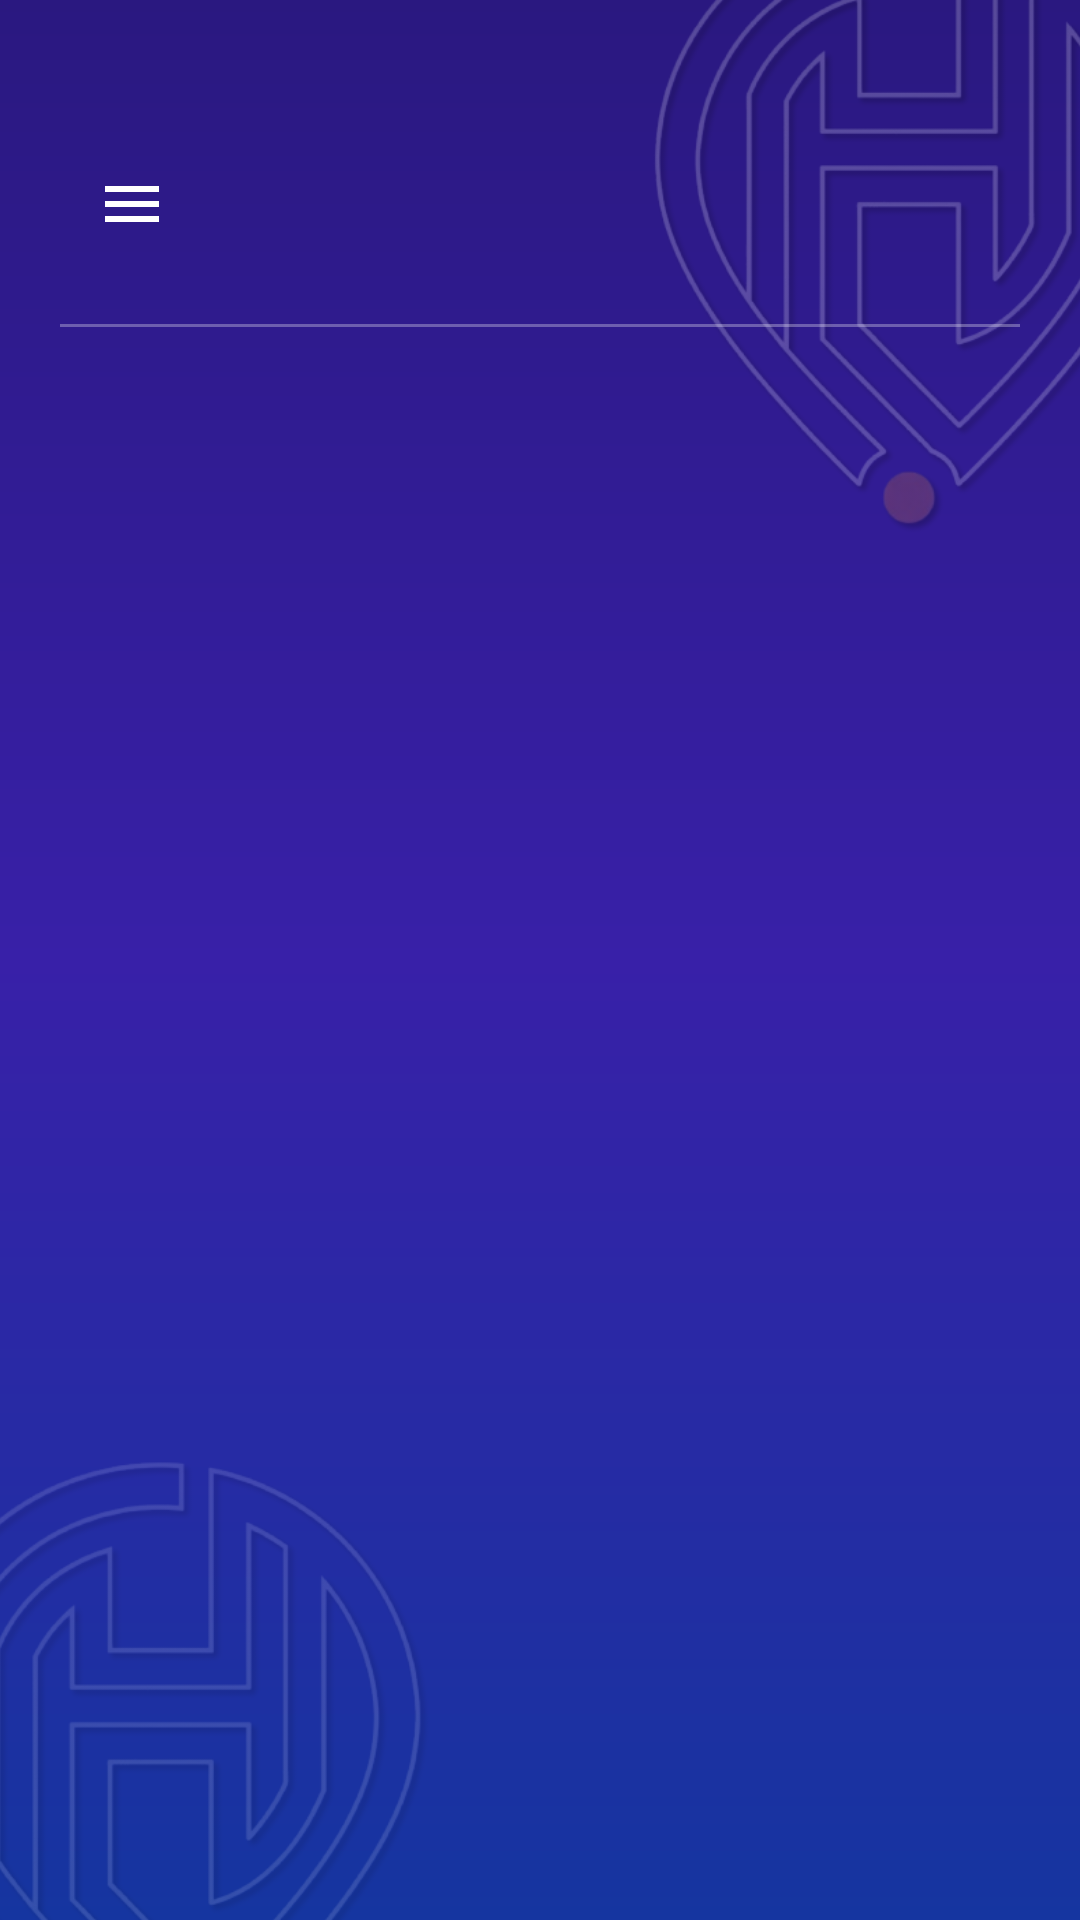

This screen was rendered from an Android layout file. Write that file and the resources it references.
<!-- AndroidManifest.xml: application theme AppTheme -->
<!-- res/layout/common_header.xml -->
<?xml version="1.0" encoding="utf-8"?>
<FrameLayout
    xmlns:android="http://schemas.android.com/apk/res/android"
    xmlns:app="http://schemas.android.com/apk/res-auto"
    xmlns:tools="http://schemas.android.com/tools"
    android:layout_width="match_parent"
    android:layout_height="wrap_content">

    <View
        android:layout_width="match_parent"
        android:layout_height="match_parent"
        android:background="@drawable/gradient_dark_purple" />

    <ImageView
        android:id="@+id/header_IMG_circuit"
        android:layout_width="220dp"
        android:layout_height="240dp"
        android:layout_gravity="top|end"
        android:layout_marginTop="-50dp"
        android:layout_marginEnd="-60dp"
        android:alpha="0.22"
        android:contentDescription="@string/app_name"
        android:src="@drawable/logo_hunter_line_art" />

    
    <ImageView
        android:id="@+id/background_IMG_bottom"
        android:layout_width="220dp"
        android:layout_height="220dp"
        android:layout_gravity="bottom|start"
        android:layout_marginStart="-50dp"
        android:layout_marginBottom="-60dp"
        android:alpha="0.14"
        android:importantForAccessibility="no"
        android:scaleType="centerCrop"
        android:src="@drawable/logo_hunter_line_art" />

    <LinearLayout
        android:layout_width="match_parent"
        android:layout_height="wrap_content"
        android:orientation="vertical">

        <com.google.android.material.appbar.AppBarLayout
            android:layout_width="match_parent"
            android:layout_height="wrap_content"
            android:background="@android:color/transparent"
            app:elevation="0dp">

            <androidx.constraintlayout.widget.ConstraintLayout
                android:layout_width="match_parent"
                android:layout_height="wrap_content"
                android:paddingStart="16dp"
                android:paddingEnd="16dp"
                android:paddingTop="40dp"
                android:paddingBottom="12dp">

                <ImageButton
                    android:id="@+id/header_menu_button"
                    android:layout_width="56dp"
                    android:layout_height="56dp"
                    android:background="?attr/selectableItemBackgroundBorderless"
                    android:src="@drawable/ic_menu"
                    app:tint="@color/white"
                    android:scaleType="center"
                    android:contentDescription="@string/menu"
                    app:layout_constraintStart_toStartOf="parent"
                    app:layout_constraintTop_toTopOf="parent"
                    app:layout_constraintBottom_toBottomOf="parent" />

                <TextView
                    android:id="@+id/header_title"
                    android:layout_width="0dp"
                    android:layout_height="wrap_content"
                    tools:text="@string/app_name"
                    android:textColor="@color/white"
                    android:textSize="24sp"
                    android:fontFamily="@font/montserrat_bold"
                    android:letterSpacing="0.02"
                    android:gravity="center"
                    android:maxLines="1"
                    android:ellipsize="end"
                    android:shadowColor="@color/shadow_medium"
                    android:shadowDx="0"
                    android:shadowDy="2"
                    android:shadowRadius="4"
                    app:layout_constraintStart_toEndOf="@id/header_menu_button"
                    app:layout_constraintEnd_toStartOf="@id/header_screen_icon"
                    app:layout_constraintTop_toTopOf="parent"
                    app:layout_constraintBottom_toBottomOf="parent" />

                <ImageView
                    android:id="@+id/header_screen_icon"
                    android:layout_width="40dp"
                    android:layout_height="40dp"
                    android:scaleType="fitCenter"
                    app:tint="@color/white"
                    android:contentDescription="@string/icon"
                    app:layout_constraintEnd_toEndOf="parent"
                    app:layout_constraintTop_toTopOf="parent"
                    app:layout_constraintBottom_toBottomOf="parent" />

            </androidx.constraintlayout.widget.ConstraintLayout>

        </com.google.android.material.appbar.AppBarLayout>

        <View
            android:layout_width="match_parent"
            android:layout_height="1dp"
            android:layout_marginStart="20dp"
            android:layout_marginEnd="20dp"
            android:background="@color/white"
            android:alpha="0.3" />

    </LinearLayout>

</FrameLayout>
<!-- resources referenced by this layout -->
<resources>
  <color name="shadow_medium">#80000000</color>
  <color name="white">#FFFFFF</color>
  <!-- drawable gradient_dark_purple (drawable) -->
  <?xml version="1.0" encoding="utf-8"?>
  <shape xmlns:android="http://schemas.android.com/apk/res/android"
      android:shape="rectangle">
      <gradient
          android:angle="150"
          android:startColor="#2A1880"
          android:centerColor="#3820A8"
          android:endColor="#1535A0"
          android:type="linear" />
  </shape>
  <!-- drawable ic_menu (drawable) -->
  <?xml version="1.0" encoding="utf-8"?>
  <vector xmlns:android="http://schemas.android.com/apk/res/android"
      android:width="24dp"
      android:height="24dp"
      android:viewportWidth="24"
      android:viewportHeight="24">
      <path
          android:fillColor="#FFFFFF"
          android:pathData="M3,18h18v-2H3V18zM3,13h18v-2H3V13zM3,6v2h18V6H3z"/>
  </vector>
  <!-- drawable logo_hunter_line_art: png bitmap (drawable, 146257 bytes) -->
  <string name="app_name">Hunter</string>
  <string name="icon">Icon</string>
  <string name="menu">Menu</string>
  <style name="AppTheme" parent="Theme.Material3.DayNight.NoActionBar">
          
      </style>
</resources>
